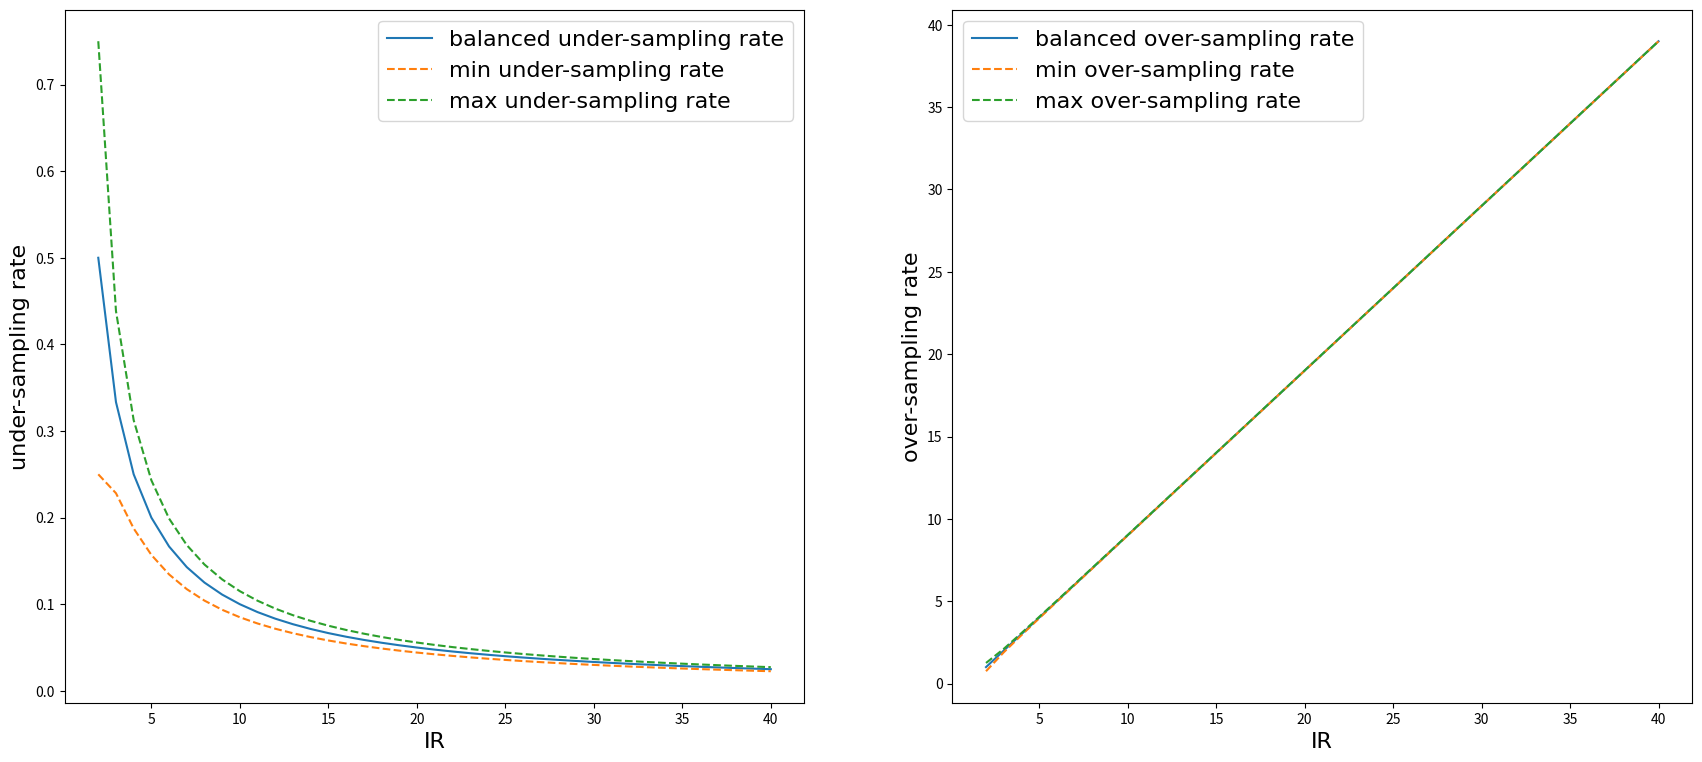

Recreate this plot in Python. (Note: this script raises an exception after producing the figure.)
from math import log

import numpy as np
from matplotlib import pyplot as plt


# delta
# x_IR = [i for i in range(2, 61)]
# all_delta = [1/(IR*log(IR, 2)) for IR in x_IR]


my_font = {'family': 'Times New Roman',
           'weight': 'normal',
           'size': 16,
           }


x_IR = [i for i in range(2, 41)]

# 欠采样
all_delta = [1/(IR*log(IR, 2)) for IR in x_IR]
y_r_balance = [1/IR for IR in x_IR]
y_r_min = np.array(y_r_balance) - np.array(all_delta)/2
y_r_max = np.array(y_r_balance) + np.array(all_delta)/2

fig, ax = plt.subplots(1, 2, figsize=(21, 9))

ax[0].plot(x_IR, y_r_balance, label="balanced under-sampling rate")
ax[0].plot(x_IR, y_r_min,  linestyle='--', label="min under-sampling rate")
ax[0].plot(x_IR, y_r_max,  linestyle='--', label="max under-sampling rate")
ax[0].set_xlabel("IR", fontdict=my_font)
ax[0].set_ylabel("under-sampling rate", fontdict=my_font)
ax[0].legend(prop=my_font)

# 过采样率
y_r_balance = np.array(x_IR) - 1
y_r_min = np.array(y_r_balance) - np.array(all_delta)/2
y_r_max = np.array(y_r_balance) + np.array(all_delta)/2

ax[1].plot(x_IR, y_r_balance, label="balanced over-sampling rate")
ax[1].plot(x_IR, y_r_min,  linestyle='--', label="min over-sampling rate")
ax[1].plot(x_IR, y_r_max,  linestyle='--', label="max over-sampling rate")
ax[1].set_xlabel("IR", fontdict=my_font)
ax[1].set_ylabel("over-sampling rate", fontdict=my_font)
ax[1].legend(prop=my_font)


save_name = "adaptive_sampling_rate"
plt.savefig("./png_img/" + save_name + ".png", dpi=300, bbox_inches='tight')
plt.savefig("./eps_img/" + save_name + ".eps", dpi=300, bbox_inches='tight')

fig.show()

